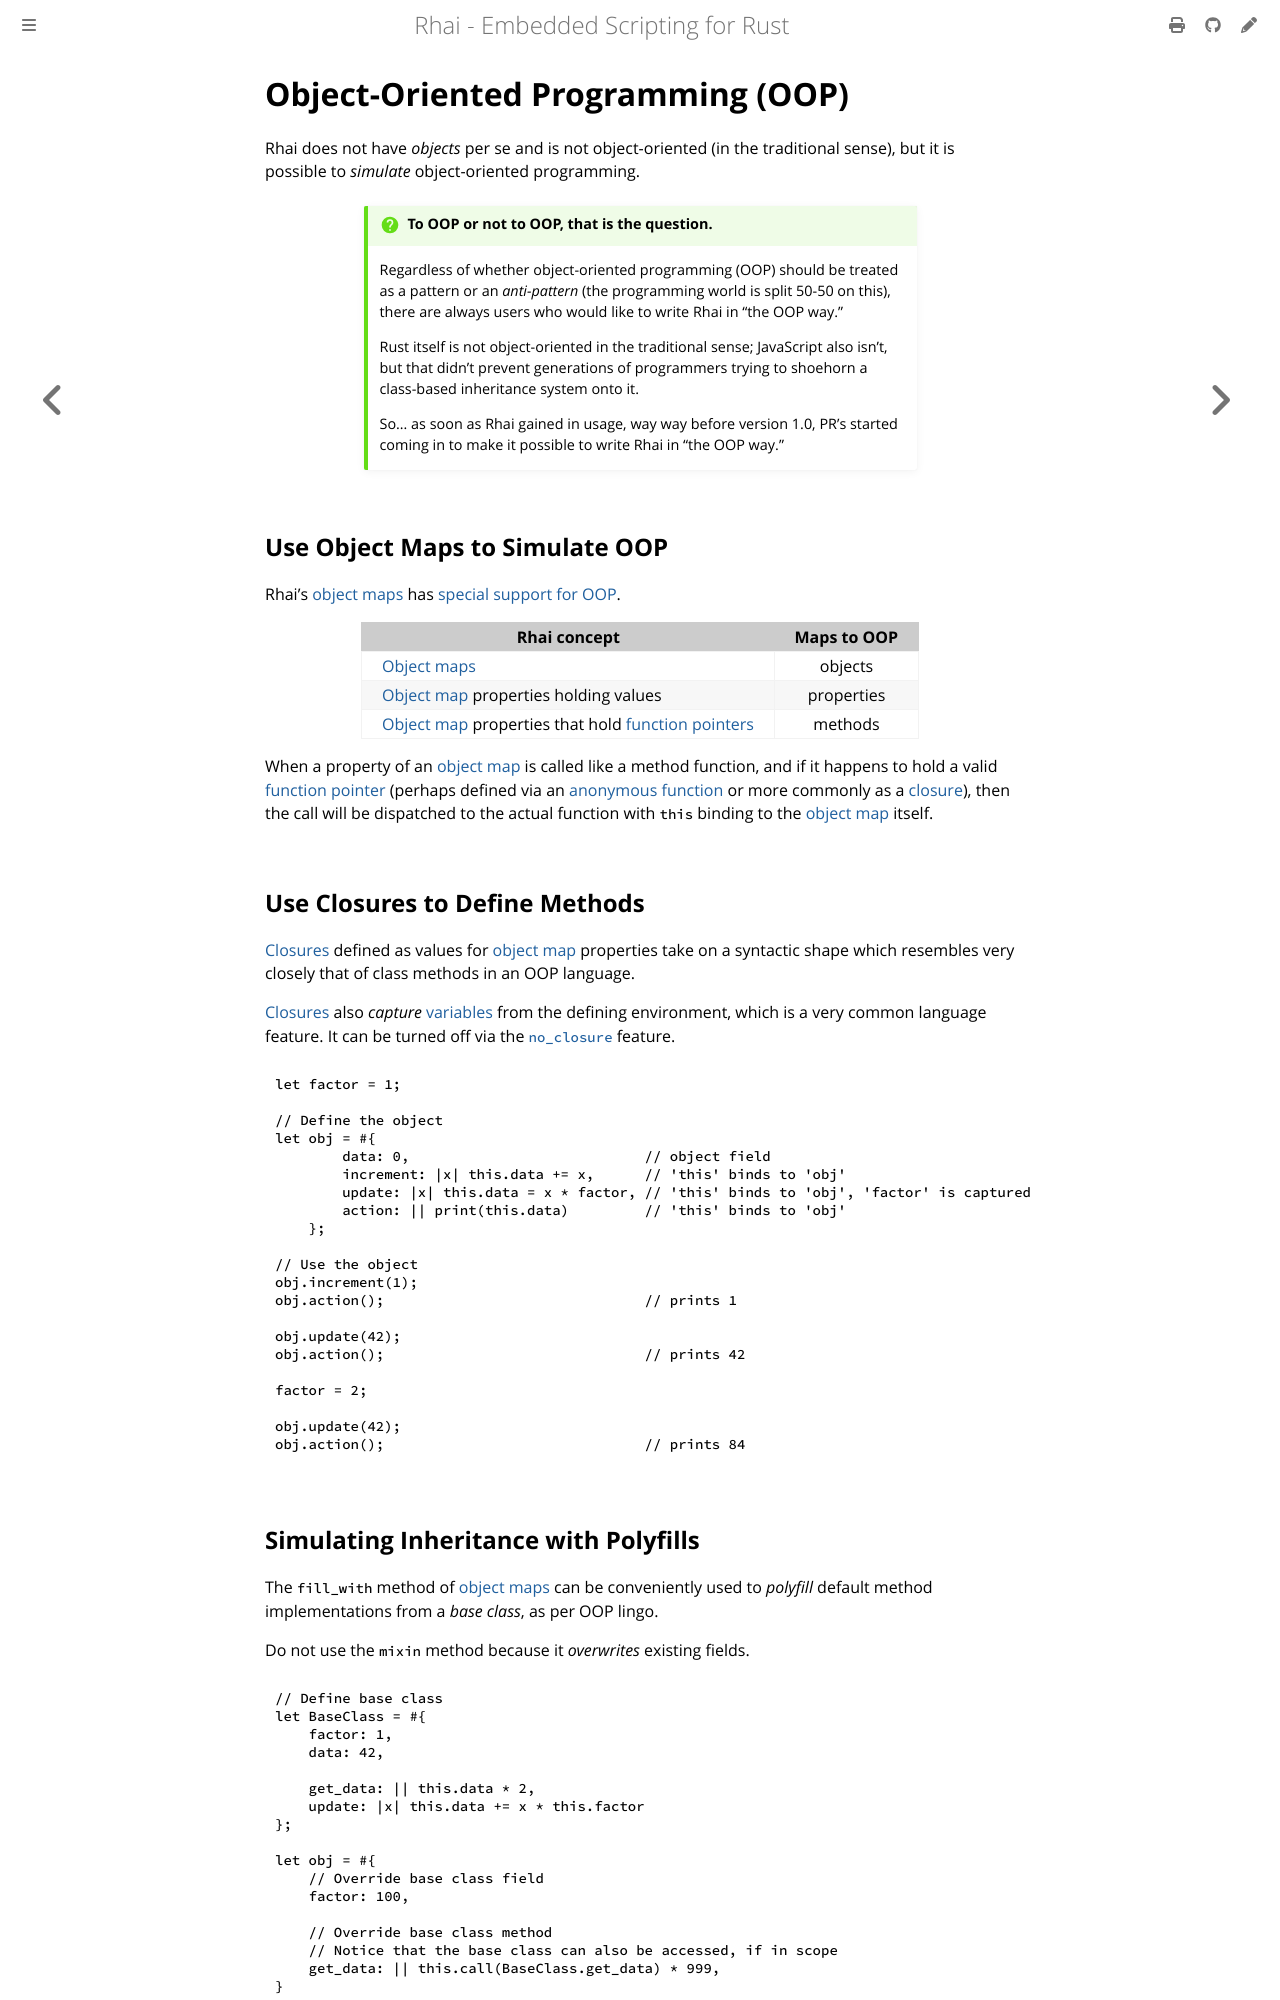

repository: rhaiscript/book · page: patterns/oop.html · generator: mdbook

Object-Oriented Programming (OOP)
=================================

{{#include ../links.md}}

Rhai does not have _objects_ per se and is not object-oriented (in the traditional sense),
but it is possible to _simulate_ object-oriented programming.

```admonish question.small "To OOP or not to OOP, that is the question."

Regardless of whether object-oriented programming (OOP) should be treated as a pattern or
an _anti-pattern_ (the programming world is split 50-50 on this), there are always users who
would like to write Rhai in "the OOP way."

Rust itself is not object-oriented in the traditional sense; JavaScript also isn't, but that didn't
prevent generations of programmers trying to shoehorn a class-based inheritance system onto it.

So... as soon as Rhai gained in usage, way way before version 1.0, PR's started coming in to make
it possible to write Rhai in "the OOP way."
```


Use Object Maps to Simulate OOP
-------------------------------

Rhai's [object maps] has [special support for OOP]({{rootUrl}}/language/object-maps-oop.md).

| Rhai concept                                          | Maps to OOP |
| ----------------------------------------------------- | :---------: |
| [Object maps]                                         |   objects   |
| [Object map] properties holding values                | properties  |
| [Object map] properties that hold [function pointers] |   methods   |

When a property of an [object map] is called like a method function, and if it happens to hold a
valid [function pointer] (perhaps defined via an [anonymous function] or more commonly as a [closure]),
then the call will be dispatched to the actual function with `this` binding to the
[object map] itself.


Use Closures to Define Methods
------------------------------

[Closures] defined as values for [object map] properties take on a syntactic shape which resembles
very closely that of class methods in an OOP language.

[Closures] also _capture_ [variables] from the defining environment, which is a very common language
feature.  It can be turned off via the [`no_closure`] feature.

```rust
let factor = 1;

// Define the object
let obj = #{
        data: 0,                            // object field
        increment: |x| this.data += x,      // 'this' binds to 'obj'
        update: |x| this.data = x * factor, // 'this' binds to 'obj', 'factor' is captured
        action: || print(this.data)         // 'this' binds to 'obj'
    };

// Use the object
obj.increment(1);
obj.action();                               // prints 1

obj.update(42);
obj.action();                               // prints 42

factor = 2;

obj.update(42);
obj.action();                               // prints 84
```
